Labelled photos from "dataset_cnn", an image-classification folder in VyetAnh/DATN_bellpepper. The possible labels are: dry, healthy, wet.

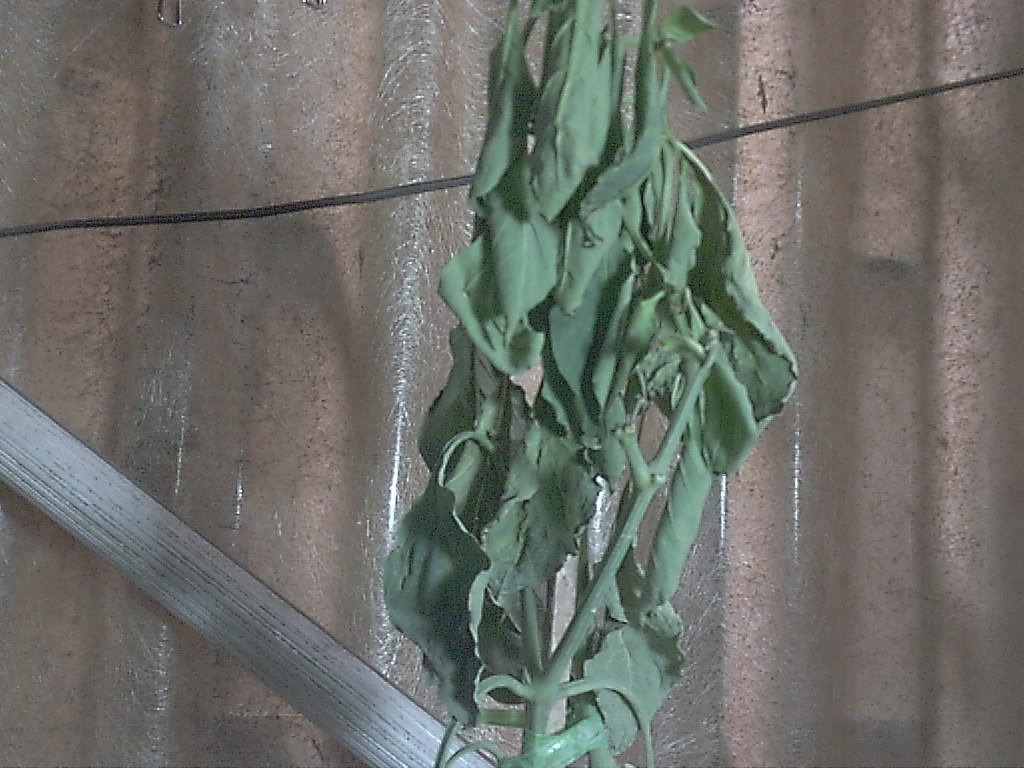
Label: dry

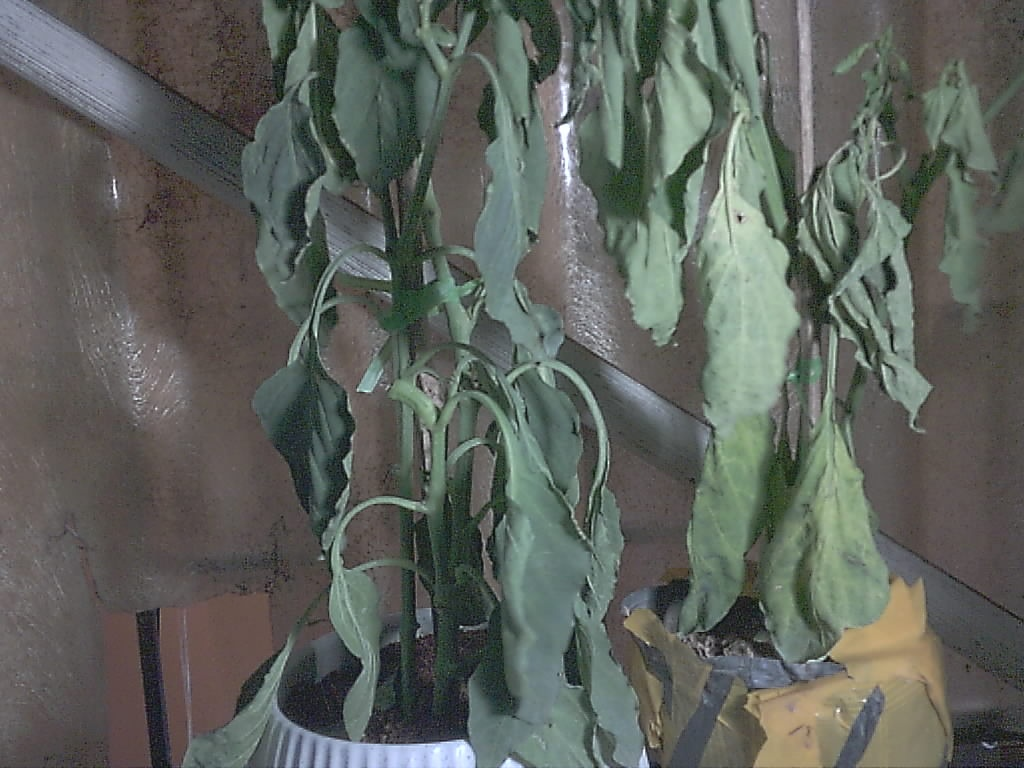
Label: dry

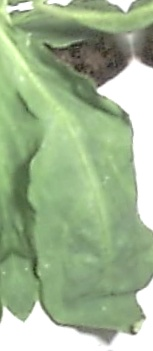
Label: wet

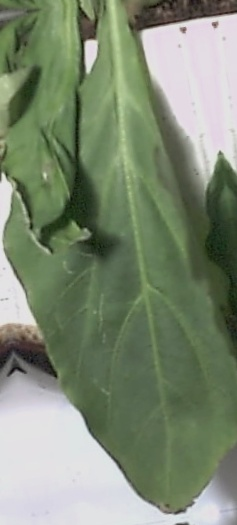
Label: wet

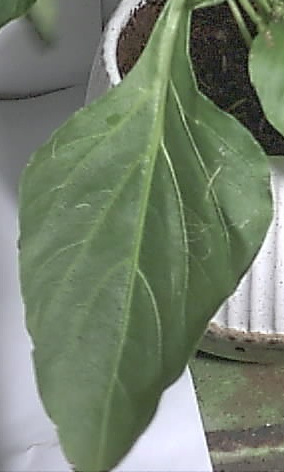
Label: healthy

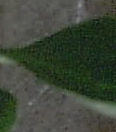
Label: healthy
